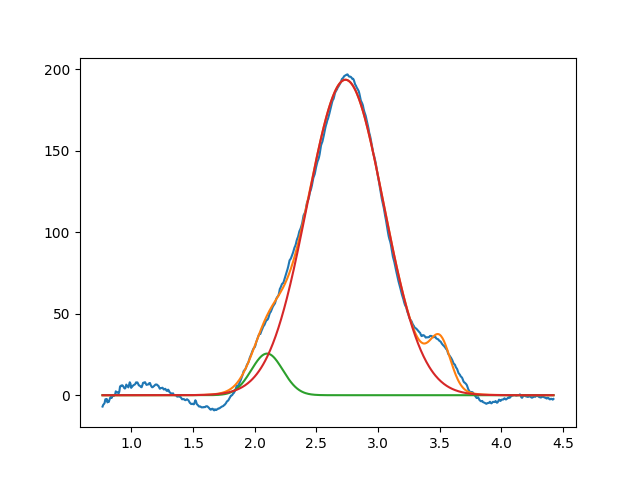

Data behind this chart, as committed beside it:
2.099999999999999645e+00, 2.555397097610140733e+01, 2.999999999999999334e-01, 9.999999999999998890e-01
2.735796102528591067e+00, 1.936531911014276091e+02, 7.285690847934681580e-01, 9.999999999999703570e-01
3.504751009603487510e+00, 2.799033279045553613e+01, 1.999999999999999833e-01, 9.458131521677490827e-01
